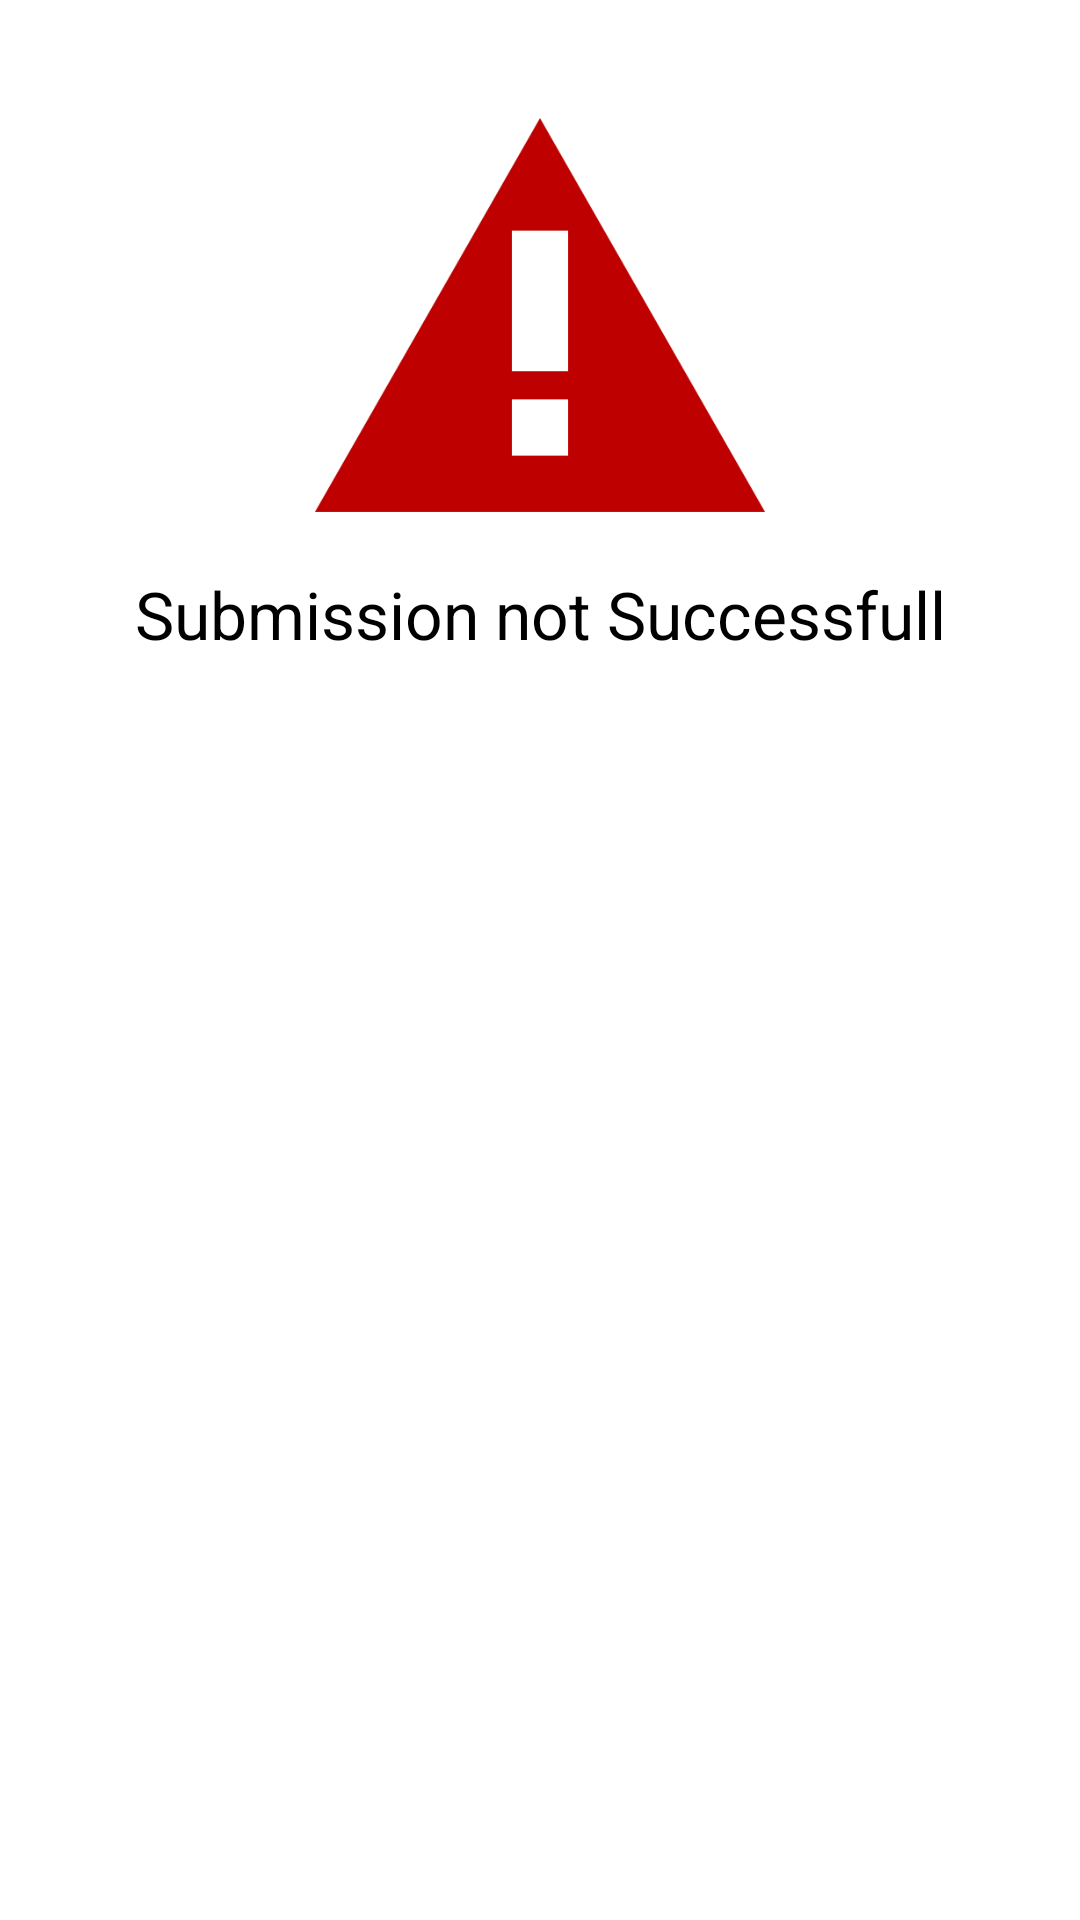

This screen was rendered from an Android layout file. Write that file and the resources it references.
<!-- AndroidManifest.xml: application theme AppTheme -->
<!-- res/layout/my_toast_fail.xml -->
<?xml version="1.0" encoding="utf-8"?>
<LinearLayout
    xmlns:android="http://schemas.android.com/apk/res/android"
    android:layout_width="350dp"
    android:layout_height="350dp"
   android:layout_gravity="center"
    android:id="@+id/mylayout_fail"
    android:orientation="vertical"
    android:background="@color/colorAccent">

    <ImageView
        xmlns:app="http://schemas.android.com/apk/res-auto"
        android:id="@+id/profile_image"
        android:layout_width="150dp"
        android:layout_gravity="center"
        android:layout_marginTop="30dp"
        android:layout_height="150dp"
        android:src="@drawable/error" />

    <TextView
        android:textAppearance="?android:attr/textAppearanceLarge"
        android:id="@+id/textView1" android:layout_height="wrap_content"
        android:layout_width="fill_parent"
        android:text="Submission not Successfull"
        android:layout_marginTop="10dp"
        android:layout_marginBottom="20dp"
        android:gravity="center"
        android:textColor="@android:color/black">
    </TextView>

</LinearLayout>
<!-- resources referenced by this layout -->
<resources>
  <color name="colorAccent">#ffffff</color>
  <!-- drawable error: png bitmap (drawable, 5467 bytes) -->
  <style name="AppTheme" parent="Theme.AppCompat.DayNight.DarkActionBar">
          
          <item name="colorPrimary">@color/colorPrimary</item>
          <item name="colorPrimaryDark">@color/colorPrimaryDark</item>
          <item name="colorAccent">@color/colorAccent</item>
  
      </style>
  <color name="colorPrimary">#000000</color>
  <color name="colorPrimaryDark">#000000</color>
</resources>
